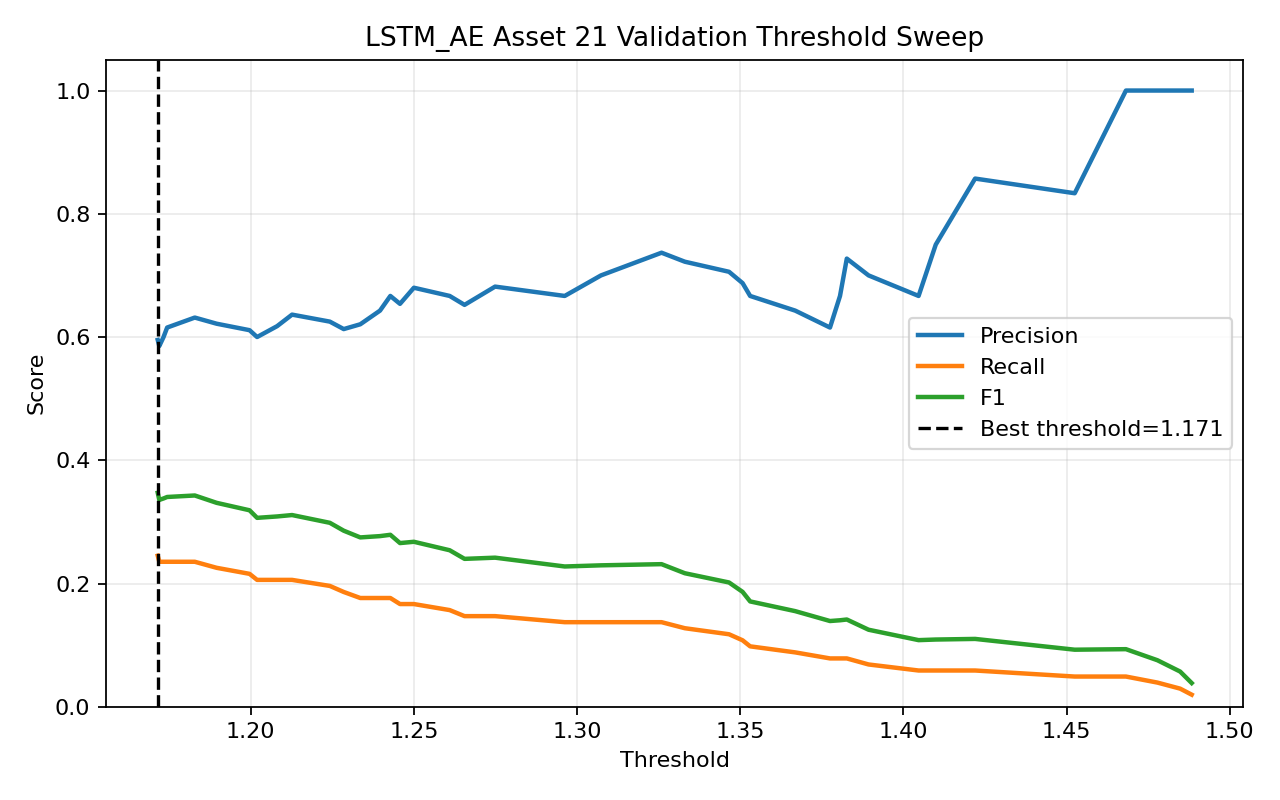

Values plotted in this chart, from the file beside it:
threshold, precision, recall, f1, accuracy
1.171, 0.5952, 0.2451, 0.3472, 0.5481
1.172, 0.5854, 0.2353, 0.3357, 0.5433
1.173, 0.6, 0.2353, 0.338, 0.5481
1.174, 0.6154, 0.2353, 0.3404, 0.5529
1.183, 0.6316, 0.2353, 0.3429, 0.5577
1.19, 0.6216, 0.2255, 0.3309, 0.5529
1.2, 0.6111, 0.2157, 0.3188, 0.5481
1.202, 0.6, 0.2059, 0.3066, 0.5433
1.208, 0.6176, 0.2059, 0.3088, 0.5481
1.213, 0.6364, 0.2059, 0.3111, 0.5529
1.224, 0.625, 0.1961, 0.2985, 0.5481
1.228, 0.6129, 0.1863, 0.2857, 0.5433
1.234, 0.6207, 0.1765, 0.2748, 0.5433
1.24, 0.6429, 0.1765, 0.2769, 0.5481
1.243, 0.6667, 0.1765, 0.2791, 0.5529
1.246, 0.6538, 0.1667, 0.2656, 0.5481
1.25, 0.68, 0.1667, 0.2677, 0.5529
1.261, 0.6667, 0.1569, 0.254, 0.5481
1.266, 0.6522, 0.1471, 0.24, 0.5433
1.275, 0.6818, 0.1471, 0.2419, 0.5481
1.296, 0.6667, 0.1373, 0.2276, 0.5433
1.307, 0.7, 0.1373, 0.2295, 0.5481
1.326, 0.7368, 0.1373, 0.2314, 0.5529
1.333, 0.7222, 0.1275, 0.2167, 0.5481
1.347, 0.7059, 0.1176, 0.2017, 0.5433
1.351, 0.6875, 0.1078, 0.1864, 0.5385
1.353, 0.6667, 0.09804, 0.1709, 0.5337
1.367, 0.6429, 0.08824, 0.1552, 0.5288
1.378, 0.6154, 0.07843, 0.1391, 0.524
1.381, 0.6667, 0.07843, 0.1404, 0.5288
1.383, 0.7273, 0.07843, 0.1416, 0.5337
1.389, 0.7, 0.06863, 0.125, 0.5288
1.405, 0.6667, 0.05882, 0.1081, 0.524
1.41, 0.75, 0.05882, 0.1091, 0.5288
1.422, 0.8571, 0.05882, 0.1101, 0.5337
1.453, 0.8333, 0.04902, 0.09259, 0.5288
1.468, 1.0, 0.04902, 0.09346, 0.5337
1.478, 1.0, 0.03922, 0.07547, 0.5288
1.485, 1.0, 0.02941, 0.05714, 0.524
1.488, 1.0, 0.01961, 0.03846, 0.5192
